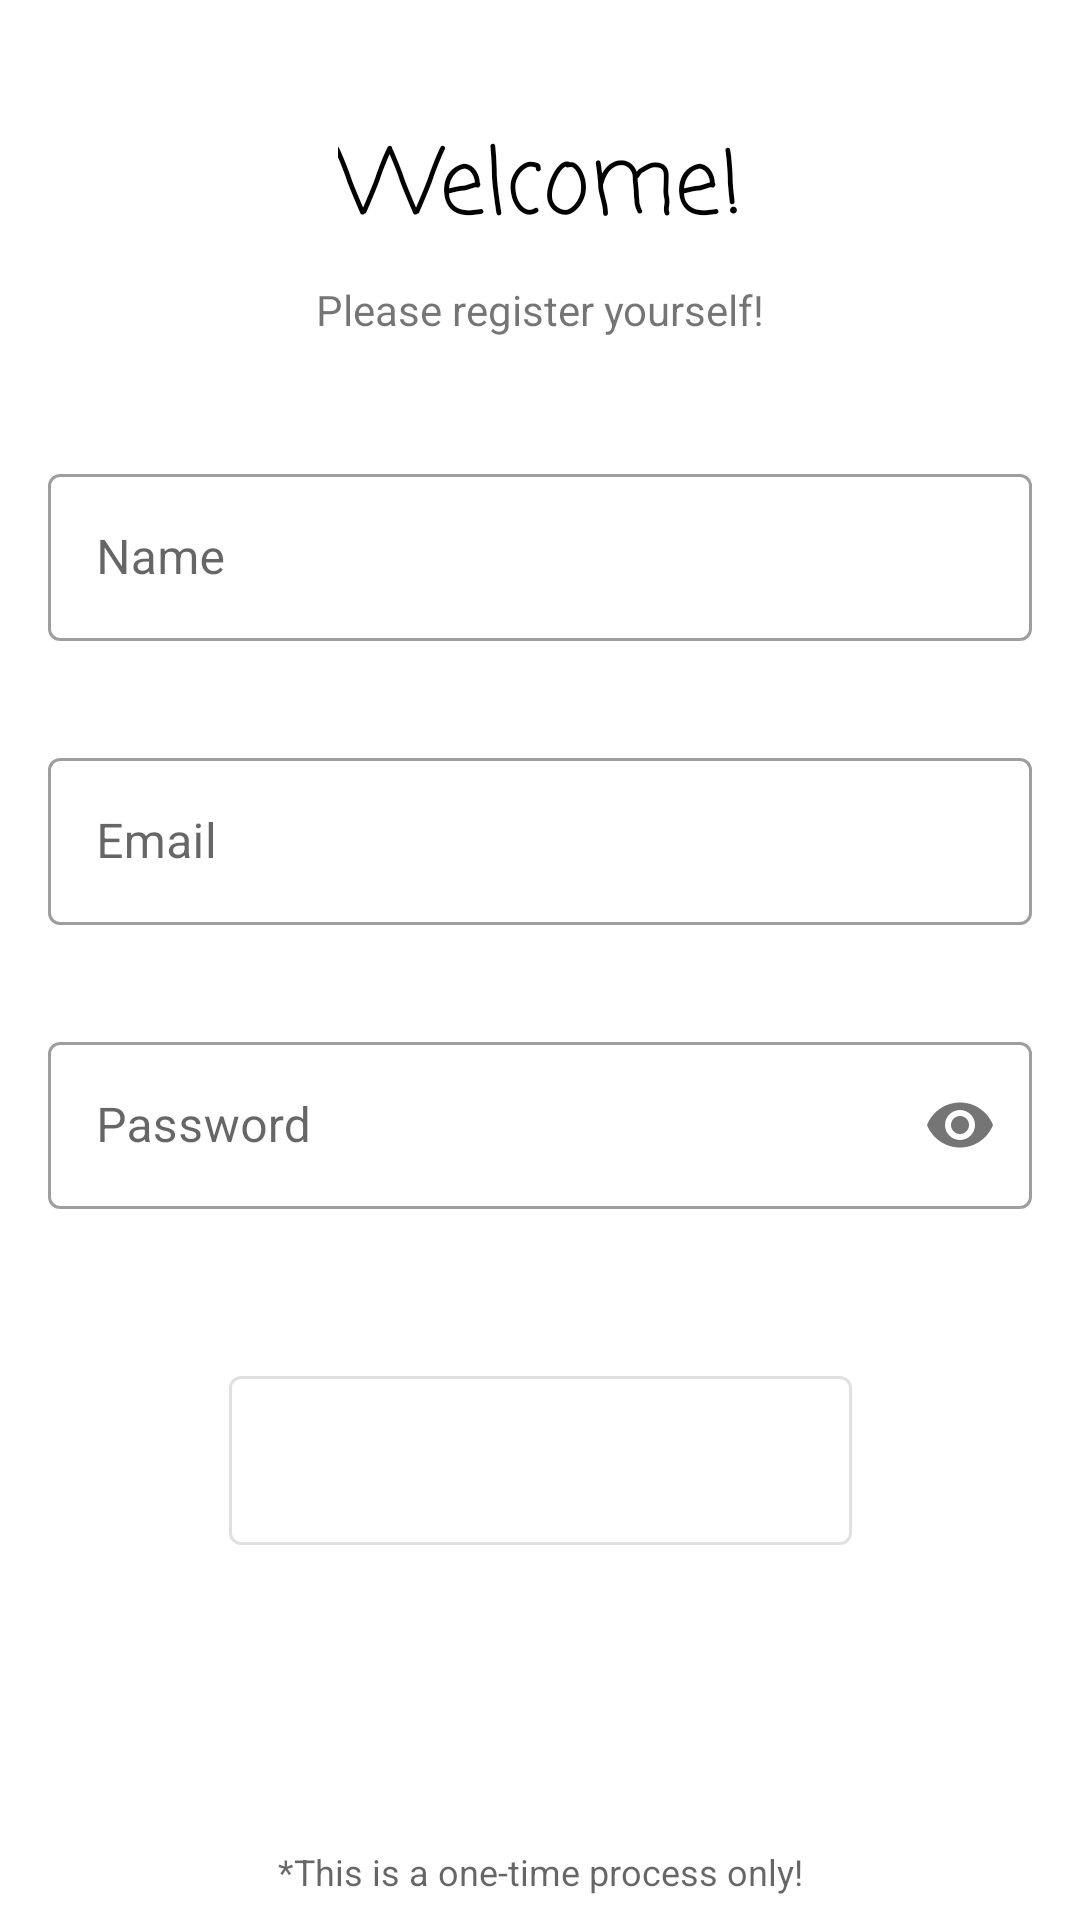

Write the Android layout XML for this screen, with the resource values it uses.
<!-- AndroidManifest.xml: activity theme AppTheme.NoActionBar -->
<!-- res/layout/fragment_register.xml -->
<?xml version="1.0" encoding="utf-8"?>
<android.support.constraint.ConstraintLayout
    xmlns:android="http://schemas.android.com/apk/res/android"
    xmlns:app="http://schemas.android.com/apk/res-auto"
    xmlns:tools="http://schemas.android.com/tools"
    android:layout_width="match_parent"
    android:focusable="true"
    android:focusableInTouchMode="true"
    android:layout_height="match_parent"
    tools:context=".RegisterActivity">

    <TextView
        android:id="@+id/textView"
        android:layout_width="wrap_content"
        android:layout_height="wrap_content"
        android:layout_marginEnd="8dp"
        android:layout_marginStart="8dp"
        android:layout_marginTop="40dp"
        android:contentDescription="@string/welcome_screen"
        android:fontFamily="casual"
        android:text="@string/welcome"
        android:textAppearance="@style/TextAppearance.AppCompat.Title"
        android:textColor="@android:color/black"
        android:textSize="30sp"
        app:layout_constraintEnd_toEndOf="parent"
        app:layout_constraintStart_toStartOf="parent"
        app:layout_constraintTop_toTopOf="parent" />

    <TextView
        android:id="@+id/textView2"
        android:layout_width="wrap_content"
        android:layout_height="wrap_content"
        android:layout_marginEnd="8dp"
        android:layout_marginStart="8dp"
        android:layout_marginTop="8dp"
        android:text="@string/please_register_yourself"
        app:layout_constraintEnd_toEndOf="parent"
        app:layout_constraintStart_toStartOf="parent"
        app:layout_constraintTop_toBottomOf="@+id/textView" />

    <android.support.design.widget.TextInputLayout
        android:id="@+id/name_TextInputLayout"
        style="@style/Widget.MaterialComponents.TextInputLayout.OutlinedBox"
        app:errorEnabled="true"
        app:errorTextAppearance="@style/AppTheme.ErrorText"
        android:layout_width="0dp"
        android:layout_height="wrap_content"
        android:layout_marginEnd="16dp"
        android:layout_marginStart="16dp"
        android:layout_marginTop="40dp"
        app:layout_constraintEnd_toEndOf="parent"
        app:layout_constraintStart_toStartOf="parent"
        app:layout_constraintTop_toBottomOf="@+id/textView2">

        <android.support.design.widget.TextInputEditText
            android:id="@+id/name_EditText"
            android:layout_width="match_parent"
            android:layout_height="wrap_content"
            android:hint="@string/name"
            android:inputType="text" />

    </android.support.design.widget.TextInputLayout>

    <android.support.design.widget.TextInputLayout
        android:id="@+id/email_TextInputLayout"
        style="@style/Widget.MaterialComponents.TextInputLayout.OutlinedBox"
        app:errorEnabled="true"
        app:errorTextAppearance="@style/AppTheme.ErrorText"
        android:layout_width="0dp"
        android:layout_height="wrap_content"
        android:layout_marginEnd="16dp"
        android:layout_marginStart="16dp"
        android:layout_marginTop="8dp"
        app:layout_constraintEnd_toEndOf="parent"
        app:layout_constraintStart_toStartOf="parent"
        app:layout_constraintTop_toBottomOf="@+id/name_TextInputLayout">

        <android.support.design.widget.TextInputEditText
            android:id="@+id/email_EditText"
            android:layout_width="match_parent"
            android:layout_height="wrap_content"
            android:hint="@string/email"
            android:inputType="textEmailAddress" />

    </android.support.design.widget.TextInputLayout>

    <android.support.design.widget.TextInputLayout
        android:id="@+id/password_TextInputLayout"
        style="@style/Widget.MaterialComponents.TextInputLayout.OutlinedBox"
        app:passwordToggleEnabled="true"
        app:errorEnabled="true"
        app:errorTextAppearance="@style/AppTheme.ErrorText"
        android:layout_width="0dp"
        android:layout_height="wrap_content"
        android:layout_marginEnd="16dp"
        android:layout_marginStart="16dp"
        android:layout_marginTop="8dp"
        app:layout_constraintEnd_toEndOf="parent"
        app:layout_constraintStart_toStartOf="parent"
        app:layout_constraintTop_toBottomOf="@+id/email_TextInputLayout">

        <android.support.design.widget.TextInputEditText
            android:id="@+id/password_EditText"
            android:layout_width="match_parent"
            android:layout_height="wrap_content"
            android:inputType="textPassword"
            android:hint="@string/password" />

    </android.support.design.widget.TextInputLayout>

    <android.support.design.button.MaterialButton
        android:id="@+id/register_Button"
        style="@style/Widget.MaterialComponents.Button.OutlinedButton.Icon"
        android:layout_width="wrap_content"
        android:layout_height="wrap_content"
        android:layout_marginEnd="8dp"
        android:layout_marginStart="8dp"
        android:layout_marginTop="24dp"
        android:text="@string/register"
        app:icon="@drawable/ic_quill"
        app:iconPadding="8dp"
        android:paddingStart="40dp"
        android:paddingEnd="40dp"
        android:paddingTop="16dp"
        android:paddingBottom="16dp"
        android:textSize="18sp"
        app:layout_constraintEnd_toEndOf="parent"
        app:layout_constraintStart_toStartOf="parent"
        app:layout_constraintTop_toBottomOf="@+id/password_TextInputLayout" />

    <TextView
        android:id="@+id/textView3"
        android:layout_width="wrap_content"
        android:layout_height="wrap_content"
        android:layout_marginBottom="8dp"
        android:layout_marginEnd="8dp"
        android:layout_marginStart="8dp"
        android:text="@string/this_is_a_one_time_process_only"
        android:textAppearance="@style/TextAppearance.AppCompat.Caption"
        app:layout_constraintBottom_toBottomOf="parent"
        app:layout_constraintEnd_toEndOf="parent"
        app:layout_constraintStart_toStartOf="parent" />

</android.support.constraint.ConstraintLayout>
<!-- resources referenced by this layout -->
<resources>
  <!-- drawable ic_quill: vector/xml drawable (drawable, 3559 chars, omitted) -->
  <string name="email">Email</string>
  <string name="name">Name</string>
  <string name="password">Password</string>
  <string name="please_register_yourself">Please register yourself!</string>
  <string name="register">Register</string>
  <string name="this_is_a_one_time_process_only">*This is a one-time process only!</string>
  <string name="welcome">Welcome!</string>
  <string name="welcome_screen">welcome_screen</string>
  <style name="AppTheme.ErrorText" parent="@android:style/TextAppearance">
          <item name="android:textColor">@color/errorColor</item>
      </style>
  <style name="AppTheme.NoActionBar">
          <item name="windowActionBar">false</item>
          <item name="windowNoTitle">true</item>
      </style>
  <color name="errorColor">#b71c1c</color>
</resources>
